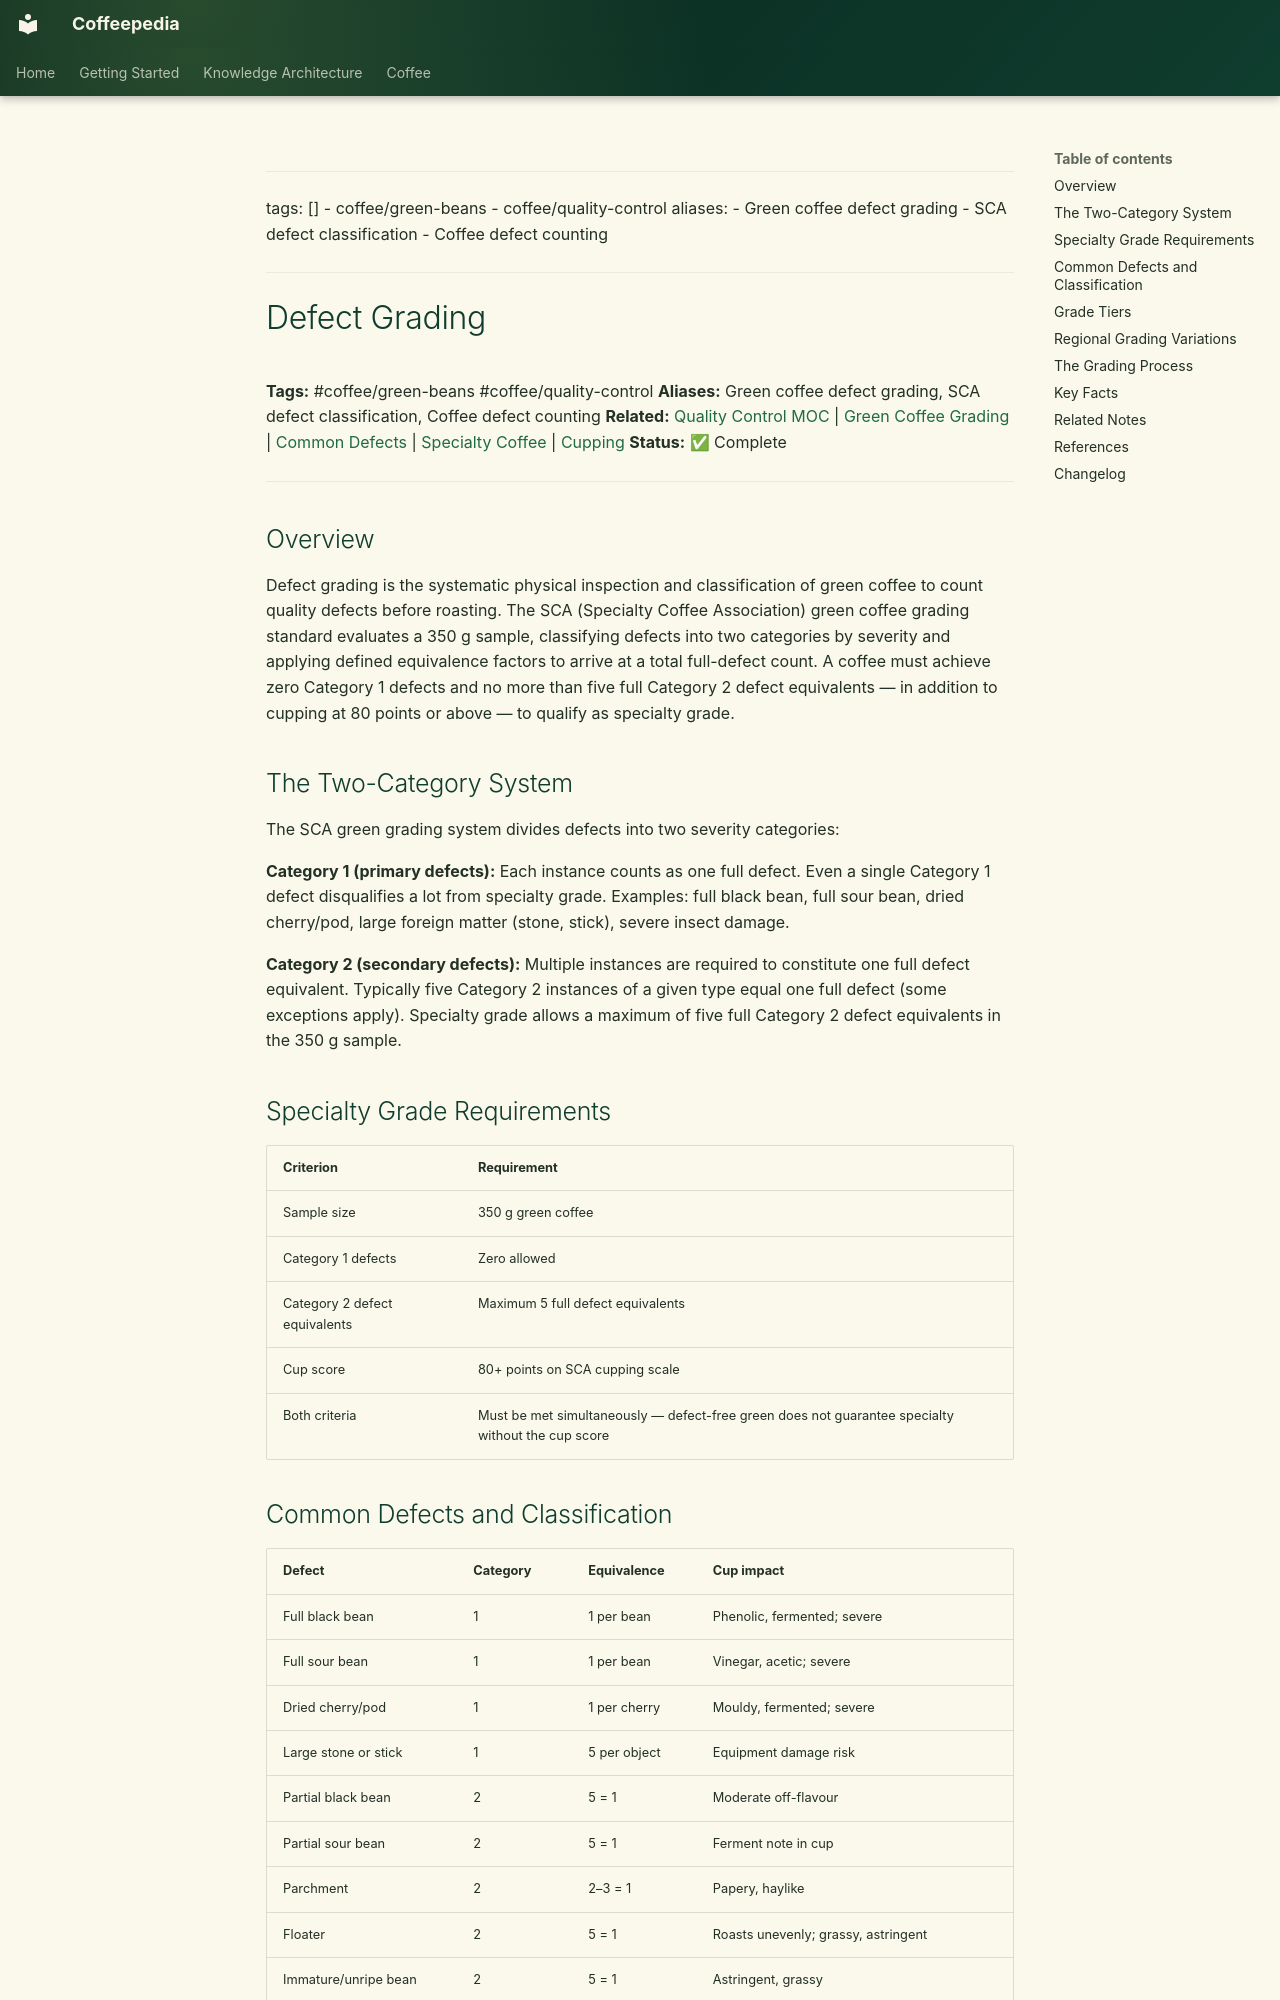

repository: Vauldt/all-about-coffee · page: coffee/coffee-green-beans/defect-grading/index.html · generator: mkdocs

---
tags: []
  - coffee/green-beans
  - coffee/quality-control
aliases:
  - Green coffee defect grading
  - SCA defect classification
  - Coffee defect counting
---

# Defect Grading

**Tags:** #coffee/green-beans #coffee/quality-control
**Aliases:** Green coffee defect grading, SCA defect classification, Coffee defect counting
**Related:** [Quality Control MOC](../maps-of-content/quality-control-moc.md) | [Green Coffee Grading](../green-coffee-beans/green-coffee-grading.md) | [Common Defects](common-defects.md) | [Specialty Coffee](../specialty-coffee/specialty-coffee.md) | [Cupping](../tasting-coffee/cupping.md)
**Status:** ✅ Complete

---

## Overview

Defect grading is the systematic physical inspection and classification of green coffee to count quality defects before roasting. The SCA (Specialty Coffee Association) green coffee grading standard evaluates a 350 g sample, classifying defects into two categories by severity and applying defined equivalence factors to arrive at a total full-defect count. A coffee must achieve zero Category 1 defects and no more than five full Category 2 defect equivalents — in addition to cupping at 80 points or above — to qualify as specialty grade.

## The Two-Category System

The SCA green grading system divides defects into two severity categories:

**Category 1 (primary defects):** Each instance counts as one full defect. Even a single Category 1 defect disqualifies a lot from specialty grade. Examples: full black bean, full sour bean, dried cherry/pod, large foreign matter (stone, stick), severe insect damage.

**Category 2 (secondary defects):** Multiple instances are required to constitute one full defect equivalent. Typically five Category 2 instances of a given type equal one full defect (some exceptions apply). Specialty grade allows a maximum of five full Category 2 defect equivalents in the 350 g sample.

## Specialty Grade Requirements

| Criterion | Requirement |
| :--- | :--- |
| Sample size | 350 g green coffee |
| Category 1 defects | Zero allowed |
| Category 2 defect equivalents | Maximum 5 full defect equivalents |
| Cup score | 80+ points on SCA cupping scale |
| Both criteria | Must be met simultaneously — defect-free green does not guarantee specialty without the cup score |
